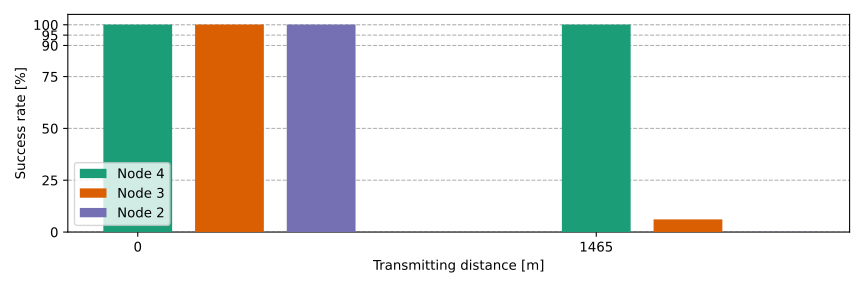

The table this chart was drawn from, first rows:
spot, spot, 4, 3, 2
0, 0, 100, 100, 100
10, 10, 100, 6, 0
